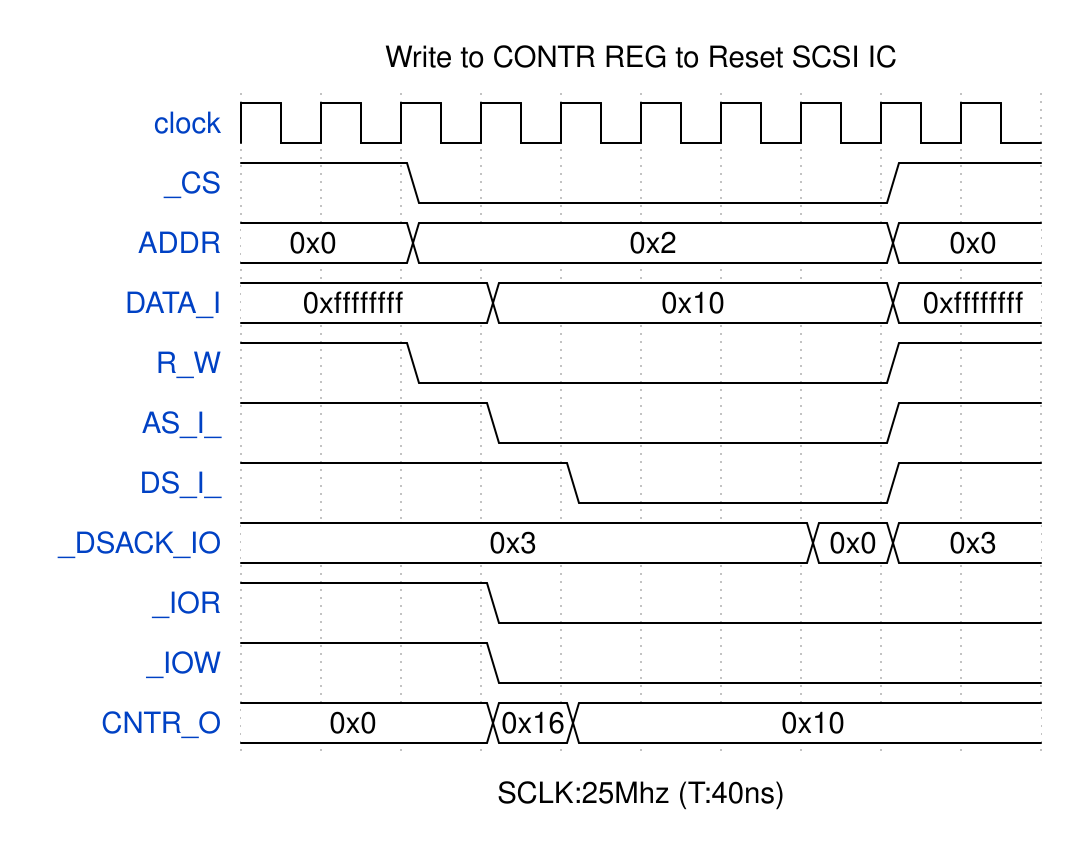

Write the WaveJSON whose rendering is this waveform diagram.

{
    "signal": [
        {
            "name": "clock",
            "wave": "p........."
        },
        {
            "name": "_CS",
            "wave": "1.0.....1."
        },
        {
            "name": "ADDR",
            "wave": "=.=.....=.",
            "data": "0x0 0x2 0x0"
        },
        {
            "name": "DATA_I",
            "wave": "=..=....=.",
            "data": "0xffffffff 0x10 0xffffffff"
        },
        {
            "name": "R_W",
            "wave": "1.0.....1."
        },
        {
            "name": "AS_I_",
            "wave": "1..0....1."
        },
        {
            "name": "DS_I_",
            "wave": "1...0...1."
        },
        {
            "name": "_DSACK_IO",
            "wave": "=......==.",
            "data": "0x3 0x0 0x3"
        },
        {
            "name": "_IOR",
            "wave": "1..0......"
        },
        {
            "name": "_IOW",
            "wave": "1..0......"
        },
        {
            "name": "CNTR_O",
            "wave": "=..==.....",
            "data": "0x0 0x16 0x10"
        }
    ],
    "head": {
        "text": "Write to CONTR REG to Reset SCSI IC"
    },
    "foot": {
        "text": "SCLK:25Mhz (T:40ns)"
    }
}